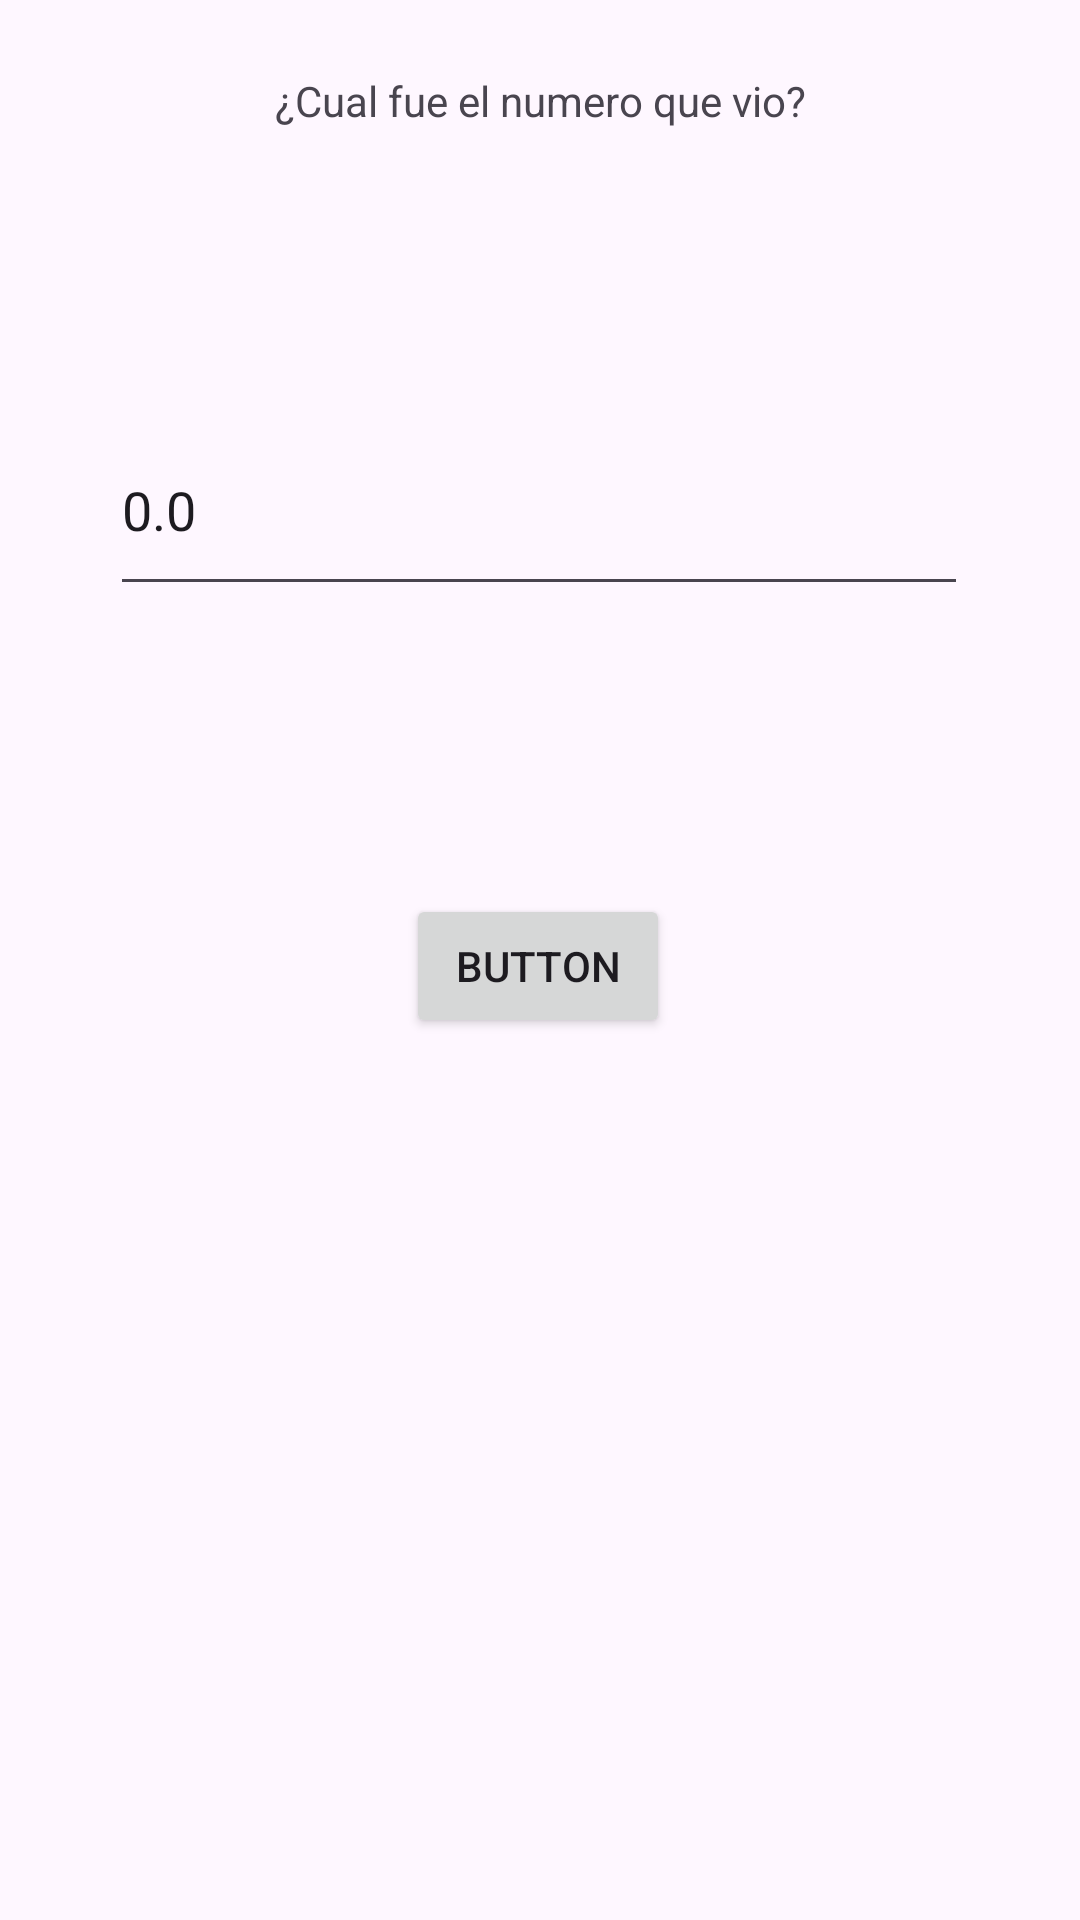

The Android layout XML behind this screen, and the referenced resources:
<!-- AndroidManifest.xml: application theme Theme.IDGS903TemasBasicos -->
<!-- res/layout/activity_ejemplo3.xml -->
<?xml version="1.0" encoding="utf-8"?>
<androidx.constraintlayout.widget.ConstraintLayout xmlns:android="http://schemas.android.com/apk/res/android"
    xmlns:app="http://schemas.android.com/apk/res-auto"
    xmlns:tools="http://schemas.android.com/tools"
    android:id="@+id/main"
    android:layout_width="match_parent"
    android:layout_height="match_parent"
    tools:context=".ejemplo3.ejemplo3">

    <TextView
        android:id="@+id/tv1"
        android:layout_width="wrap_content"
        android:layout_height="wrap_content"
        android:layout_marginTop="24dp"
        android:text="¿Cual fue el numero que vio?"
        app:layout_constraintEnd_toEndOf="parent"
        app:layout_constraintStart_toEndOf="parent"
        app:layout_constraintStart_toStartOf="parent"
        app:layout_constraintTop_toTopOf="parent" />

    <EditText
        android:id="@+id/ed1"
        android:layout_width="286dp"
        android:layout_height="67dp"
        android:layout_marginTop="92dp"
        tools:layout_editor_absoluteX="62dp"
        tools:layout_editor_absoluteY="107dp"
        android:ems="10"
        android:text="0.0"
        android:inputType="number"
        app:layout_constraintEnd_toEndOf="parent"
        app:layout_constraintHorizontal_bias="0.497"
        app:layout_constraintStart_toStartOf="parent"
        app:layout_constraintTop_toBottomOf="@+id/tv1"
        />

    <Button
        android:id="@+id/button4"
        android:layout_width="wrap_content"
        android:layout_height="wrap_content"
        android:layout_marginTop="96dp"
        android:onClick="controlar"
        android:text="Button"
        app:layout_constraintBottom_toBottomOf="parent"
        app:layout_constraintEnd_toEndOf="parent"
        app:layout_constraintHorizontal_bias="0.498"
        app:layout_constraintStart_toStartOf="parent"
        app:layout_constraintTop_toBottomOf="@+id/ed1"
        app:layout_constraintVertical_bias="0.0"
        />
</androidx.constraintlayout.widget.ConstraintLayout>
<!-- resources referenced by this layout -->
<resources>
  <style name="Theme.IDGS903TemasBasicos" parent="Base.Theme.IDGS903TemasBasicos" />
  <style name="Base.Theme.IDGS903TemasBasicos" parent="Theme.Material3.DayNight.NoActionBar">
          
          
      </style>
</resources>
